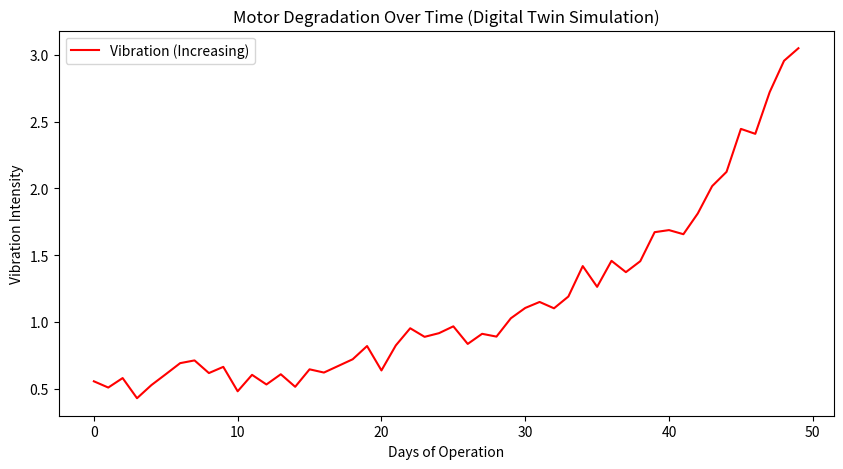

Reproduce this figure in Python.
import numpy as np
import pandas as pd
import matplotlib.pyplot as plt

def generate_degradation_data(days=50):
    # Simulate 50 days of data (1 reading per day)
    t = np.arange(days)

    # Exponential growth in vibration as parts wear out
    base_vibration = 0.5
    wear_trend = 0.05 * np.exp(0.08 * t)
    noise = np.random.normal(0, 0.1, days)

    total_vibration = base_vibration + wear_trend + noise

    # Calculate RUL(Remaining Useful Life): If day 50 is failure, day 0 has RUL of 50
    rul = days -t -1

    return pd.DataFrame({'day': t, 'vibration': total_vibration, 'RUL': rul})
df = generate_degradation_data()
df.to_csv('degradation_data.csv', index=False)

print('Cloud Training Data Saved: degradation_data.csv')

# Visualize the "Death Curve"
plt.figure(figsize=(10,5))
plt.plot(df['day'], df['vibration'], color='red', label='Vibration (Increasing)')
plt.ylabel('Vibration Intensity')
plt.xlabel('Days of Operation')
plt.title('Motor Degradation Over Time (Digital Twin Simulation)')
plt.legend()
plt.show()

